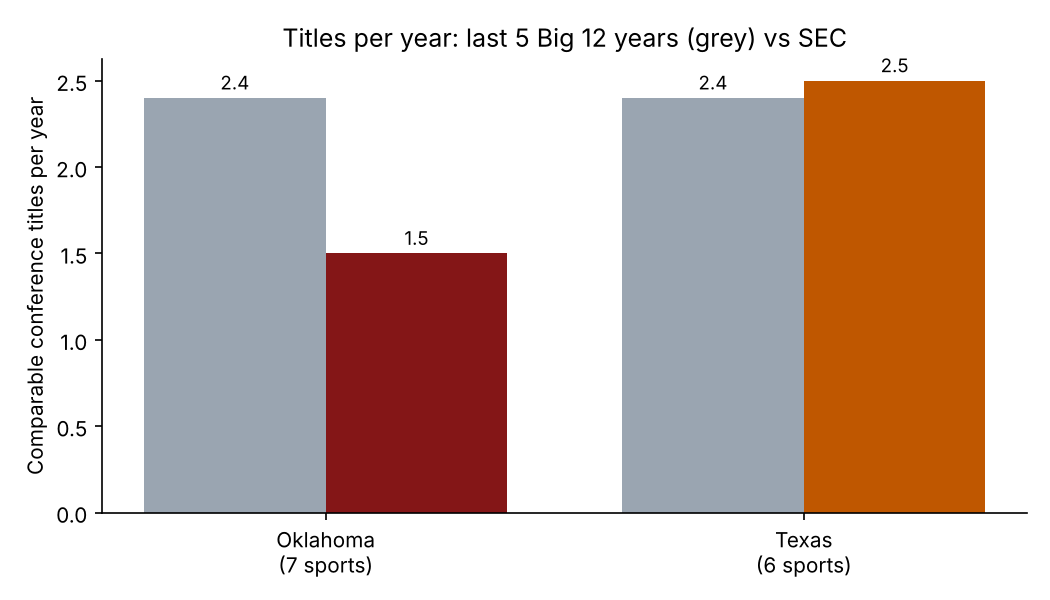

Data behind this chart, as committed beside it:
school, basket_sports, big12_rate_full, big12_rate_recent, sec_rate, change_vs_recent, sec_unknown_outcomes
Oklahoma, 7, 1.93, 2.4, 1.5, -0.9, 2
Texas, 6, 1.75, 2.4, 2.5, 0.1, 0
